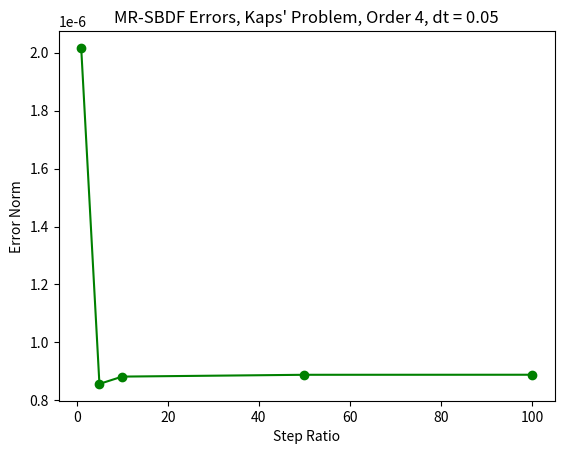

This chart was generated by the following Python code:
import numpy as np
import matplotlib.pyplot as plt


def kaps_nonstiff(y, eps):

    # Kaps' first problem - nonstiff part.
    dy = np.zeros(2)
    dy[0] = -2*y[0]
    dy[1] = y[0] - y[1] - y[1]*y[1]
    return dy


def kaps_stiff(y, eps):

    # Kaps' first problem - stiff part.
    einv = 1/eps
    dy = np.zeros(2)
    dy[0] = -einv*y[0] + einv*y[1]*y[1]
    dy[1] = 0
    return dy


def kaps_exact(t):
    y_exact = np.zeros(2)
    y_exact[1] = np.exp(-t)
    y_exact[0] = y_exact[1]*y_exact[1]
    return y_exact


def nonstiff_extrap(y, h, eps, rhsns_hist, state_hist, order, rhs_extrap,
                    sr, subst_i):

    # Return nonstiff RHS contribution to be used in implicit solve
    if rhs_extrap is False:
        # Option 1: use "prediction" value in BDF (state extrap)
        # (for fractional steps, these are derived via Lagrange
        # extrapolation)
        if order == 1:
            y_new = state_hist[0]
        elif order == 2:
            y_new = 2*state_hist[0] - state_hist[1]
        elif order == 3:
            y_new = 3*state_hist[0] - 3*state_hist[1] + state_hist[2]
        else:
            y_new = 4*state_hist[0] - 6*state_hist[1] + \
                    4*state_hist[2] - state_hist[3]

        return h*kaps_nonstiff(y_new, eps)
    else:
        # Option 2: use RHS histories instead, a la AB.
        # (Since this is only done to obtain the final nonstiff
        # RHS extrapolation, we know we will have a constant
        # step size)
        if order == 1:
            a_new = rhsns_hist[0]
        elif order == 2:
            a_new = 2*rhsns_hist[0] - rhsns_hist[1]
        elif order == 3:
            a_new = 3*rhsns_hist[0] - 3*rhsns_hist[1] + rhsns_hist[2]
        else:
            a_new = 4*rhsns_hist[0] - 6*rhsns_hist[1] + \
                    4*rhsns_hist[2] - rhsns_hist[3]

        return h*a_new


def stiff_interp(h, rhs_hist, order):

    if order == 1:
        rhs_new = rhs_hist[1] + (rhs_hist[0] - rhs_hist[1])*h
    elif order == 2:
        rhs_new = (rhs_hist[0]*h*((h+1)/2) + rhs_hist[1]*((h-1)/-1)*(h+1)
                   + rhs_hist[2]*(h/-1)*((h-1)/-2))
    elif order == 3:
        rhs_new = (rhs_hist[0]*h*((h+1)/2)*((h+2)/3) +
                   rhs_hist[1]*((h-1)/-1)*(h+1)*((h+2)/2) +
                   rhs_hist[2]*(h/-1)*((h-1)/-2)*(h+2) +
                   rhs_hist[3]*((h+1)/-1)*(h/-2)*((h-1)/-3))
    else:
        # FIXME: interpolation here is incorrect.
        rhs_new = (rhs_hist[0]*h*((h+1)/2)*((h+2)/3)*((h+3)/4) +
                   rhs_hist[1]*((h-1)/-1)*(h+1)*((h+2)/2)*((h+3)/3) +
                   rhs_hist[2]*(h/-1)*((h-1)/-2)*(h+2)*((h+3)/2) +
                   rhs_hist[3]*((h+1)/-1)*(h/-2)*((h-1)/-3)*(h+3) +
                   rhs_hist[4]*((h+1)/-2)*(h/-3)*((h-1)/-4)*((h+2)/-1))

    return rhs_new


def imex_mr_bdf(y, h, t, eps, state_hist, rhs_hist, rhsns_hist, order, sr):

    # "Slowest first:" - first, use RHS extrapolation to form implicit
    # prediction, then solve.
    nonstiff_cont = nonstiff_extrap(y, h, eps, rhsns_hist, state_hist, order,
                                    True, sr, sr)
    y_new = np.zeros(2)
    einv = 1/eps

    # Stiff contribution to y2 is zero, so we can do an implicit solve
    # directly without any Newton nonsense...
    if order == 1:
        y_new[1] = state_hist[0, 1] + nonstiff_cont[1]
        y_new[0] = (1/(1 + h*einv))*(state_hist[0, 0] +
                                     h*einv*y_new[1]*y_new[1] +
                                     nonstiff_cont[0])
    elif order == 2:
        y_new[1] = (4.0/3.0)*state_hist[0, 1] - (1.0/3.0)*state_hist[1, 1] + \
                (2.0/3.0)*nonstiff_cont[1]
        y_new[0] = (1/(1 + (2.0/3.0)*h*einv))*((4.0/3.0)*state_hist[0, 0] -
                                               (1.0/3.0)*state_hist[1, 0] +
                                               (2.0/3.0) * h * einv *
                                               y_new[1]*y_new[1] +
                                               (2.0/3.0)*nonstiff_cont[0])
    elif order == 3:
        y_new[1] = (18.0/11.0)*state_hist[0, 1] - \
                (9.0/11.0)*state_hist[1, 1] + \
                (2.0/11.0)*state_hist[2, 1] + \
                (6.0/11.0)*nonstiff_cont[1]
        y_new[0] = (1/(1 + (6.0/11.0)*h*einv))*((18.0/11.0)*state_hist[0, 0] -
                                                (9.0/11.0)*state_hist[1, 0] +
                                                (2.0/11.0)*state_hist[2, 0] +
                                                (6.0/11.0) * h * einv *
                                                y_new[1]*y_new[1] +
                                                (6.0/11.0)*nonstiff_cont[0])
    else:
        y_new[1] = (48.0/25.0)*state_hist[0, 1] - \
                (36.0/25.0)*state_hist[1, 1] + \
                (16.0/25.0)*state_hist[2, 1] - \
                (3.0/25.0)*state_hist[3, 1] + \
                (12.0/25.0)*nonstiff_cont[1]
        y_new[0] = (1/(1 + (12.0/25.0)*h*einv))*((48.0/25.0)*state_hist[0, 0] -
                                                 (36.0/25.0)*state_hist[1, 0] +
                                                 (16.0/25.0)*state_hist[2, 0] -
                                                 (3.0/25.0)*state_hist[3, 0] +
                                                 (12.0/25.0) * h * einv *
                                                 y_new[1]*y_new[1] +
                                                 (12.0/25.0)*nonstiff_cont[0])

    # Now do AB at the substep level, supplementing with interpolation of the
    # newfound stiff RHS.
    new_stiff = kaps_stiff(y_new, eps)

    if sr > 1:
        # For the first substep, use existing RHS history...
        substep_rhs_hist = rhsns_hist.copy() + rhs_hist.copy()
        substep_time_hist = np.zeros(order)
        for i in range(0, order):
            substep_time_hist[i] = t - i*h

        y_substep = adams_bashforth(y, (1/sr)*h, eps, order,
                                    substep_time_hist, substep_rhs_hist,
                                    substep_time_hist[0])
        # Now build a stiff RHS history so we can interpolate with it.
        new_rhs_hist = np.zeros((order+1, 2))
        for i in range(0, order):
            new_rhs_hist[i+1] = rhs_hist[i]
        new_rhs_hist[0] = new_stiff

        for j in range(1, sr):
            # Interpolate to obtain stiff RHS.
            stiff_rhs = stiff_interp((j/sr), new_rhs_hist, order)
            # Evaluate to obtain nonstiff RHS.
            nonstiff_rhs = kaps_nonstiff(y_substep, eps)
            # Combine and rotate substep-level history and time history.
            # Rotate this into history.
            for i in range(order-1, 0, -1):
                substep_rhs_hist[i] = substep_rhs_hist[i-1]
                substep_time_hist[i] = substep_time_hist[i-1]
            substep_rhs_hist[0] = nonstiff_rhs + stiff_rhs
            substep_time_hist[0] = t + (j/sr)*h
            y_substep = adams_bashforth(y_substep, (1/sr)*h, eps, order,
                                        substep_time_hist, substep_rhs_hist,
                                        substep_time_hist[0])

        new_nonstiff = kaps_nonstiff(y_substep, eps)
        # FIXME: re-solve?
        if order == 1:
            y_new[1] = state_hist[0, 1] + new_nonstiff[1]*h
            y_new[0] = (1/(1 + h*einv))*(state_hist[0, 0] +
                                         h*einv*y_new[1]*y_new[1] +
                                         new_nonstiff[0]*h)
        elif order == 2:
            y_new[1] = (4.0/3.0)*state_hist[0, 1] - \
                    (1.0/3.0)*state_hist[1, 1] + \
                    (2.0/3.0)*new_nonstiff[1]*h
            y_new[0] = (1/(1 + (2.0/3.0)*h*einv))*((4.0/3.0)*state_hist[0, 0] -
                                                   (1.0/3.0)*state_hist[1, 0] +
                                                   (2.0/3.0) * h * einv *
                                                   y_new[1]*y_new[1] +
                                                   (2.0/3.0)*new_nonstiff[0]*h)
        elif order == 3:
            y_new[1] = (18.0/11.0)*state_hist[0, 1] - \
                    (9.0/11.0)*state_hist[1, 1] + \
                    (2.0/11.0)*state_hist[2, 1] + \
                    (6.0/11.0)*new_nonstiff[1]*h
            y_new[0] = (1/(1 + (6.0/11.0)*h*einv)) * \
                ((18.0/11.0)*state_hist[0, 0] -
                 (9.0/11.0)*state_hist[1, 0] +
                 (2.0/11.0)*state_hist[2, 0] +
                 (6.0/11.0) * h * einv *
                 y_new[1]*y_new[1] +
                 (6.0/11.0)*new_nonstiff[0]*h)
        else:
            y_new[1] = (48.0/25.0)*state_hist[0, 1] - \
                    (36.0/25.0)*state_hist[1, 1] + \
                    (16.0/25.0)*state_hist[2, 1] - \
                    (3.0/25.0)*state_hist[3, 1] + \
                    (12.0/25.0)*new_nonstiff[1]*h
            y_new[0] = (1/(1 + (12.0/25.0)*h*einv)) * \
                ((48.0/25.0)*state_hist[0, 0] -
                 (36.0/25.0)*state_hist[1, 0] +
                 (16.0/25.0)*state_hist[2, 0] -
                 (3.0/25.0)*state_hist[3, 0] +
                 (12.0/25.0) * h * einv *
                 y_new[1]*y_new[1] +
                 (12.0/25.0)*new_nonstiff[0]*h)

    new_stiff = kaps_stiff(y_new, eps)
    # FIXME: correction on nonstiff term?
    new_nonstiff = kaps_nonstiff(y_new, eps)
    return (y_new, new_nonstiff, new_stiff)


def adams_bashforth(y, h, eps, order, time_hist, rhs_hist, t):

    if order == 1:
        y_new = y + h*(rhs_hist[0])
        return y_new

    # Now that we have disparate time history points, we need to
    # solve for the AB coefficients.
    thist = time_hist.copy() - t
    ab = np.zeros(order)
    vdmt = np.zeros((order, order))
    coeff_rhs = np.zeros(order)
    for i in range(0, order):
        coeff_rhs[i] = (1/(i+1))*h**(i+1)
        for j in range(0, order):
            vdmt[i][j] = thist[i]**j

    ab = np.linalg.solve(np.transpose(vdmt), coeff_rhs)

    # print("AB Coeffs:")
    # print(ab/h)

    # Obtain new substep-level state estimate with these coeffs.
    if order == 2:
        y_new = y + ab[0]*rhs_hist[0] + ab[1]*rhs_hist[1]
    elif order == 3:
        y_new = y + (ab[0]*rhs_hist[0] +
                     ab[1]*rhs_hist[1] +
                     ab[2]*rhs_hist[2])
    elif order == 4:
        y_new = y + (ab[0]*rhs_hist[0] +
                     ab[1]*rhs_hist[1] +
                     ab[2]*rhs_hist[2] +
                     ab[3]*rhs_hist[3])

    return y_new


def plot_individual_run(dts, errors, sr):
    z1 = np.polyfit(np.log10(np.array(dts)),
                    np.log10(np.abs(np.array(errors[0, :]))), 1)
    z2 = np.polyfit(np.log10(np.array(dts)),
                    np.log10(np.abs(np.array(errors[1, :]))), 1)
    z3 = np.polyfit(np.log10(np.array(dts)),
                    np.log10(np.abs(np.array(errors[2, :]))), 1)
    z4 = np.polyfit(np.log10(np.array(dts)),
                    np.log10(np.abs(np.array(errors[3, :]))), 1)
    p1 = np.poly1d(z1)
    p2 = np.poly1d(z2)
    p3 = np.poly1d(z3)
    p4 = np.poly1d(z4)

    plt.clf()
    plt.scatter(np.log10(np.array(dts)),
                np.log10(np.abs(np.array(errors[0, :]))), c="g")
    plt.plot(np.log10(np.array(dts)), p1(np.log10(np.array(dts))), "g--")
    plt.scatter(np.log10(np.array(dts)),
                np.log10(np.abs(np.array(errors[1, :]))), c="b")
    plt.plot(np.log10(np.array(dts)), p2(np.log10(np.array(dts))), "b--")
    plt.scatter(np.log10(np.array(dts)),
                np.log10(np.abs(np.array(errors[2, :]))), c="r")
    plt.plot(np.log10(np.array(dts)), p3(np.log10(np.array(dts))), "r--")
    plt.scatter(np.log10(np.array(dts)),
                np.log10(np.abs(np.array(errors[3, :]))), c="k")
    plt.plot(np.log10(np.array(dts)), p4(np.log10(np.array(dts))), "k--")
    plt.legend(["EOC=%.6f" % (z1[0]), "EOC=%.6f" % (z2[0]),
                "EOC=%.6f" % (z3[0]), "EOC=%.6f" % (z4[0]),
                "Order 1 Data, State", "Order 2 Data, State",
                "Order 3 Data, State", "Order 4 Data, State"])
    plt.xlabel("log10(dt)")
    plt.ylabel("log10(err)")
    plt.ylim((-16, -1))
    plt.title("Log-Log Error Timestep Plots: MR SBDF, SR = %d" % sr)
    plt.show()


def main():

    # Time integration of Kaps' problem to test
    # some new IMEX methods.
    t_start = 0
    t_end = 1
    # dts = [0.05, 0.01, 0.005, 0.001]
    dts = [0.05]
    # orders = [1, 2, 3, 4]
    orders = [4]
    errors = np.zeros(5)
    # srs = [1, 2, 3, 4, 5]
    srs = [1, 5, 10, 50, 100]
    # srs = [1, 2]
    eps = 0.001

    for sr_i, sr in enumerate(srs):
        for _j, order in enumerate(orders):
            for _k, dt in enumerate(dts):

                y_old = np.zeros(2)
                y_old[0] = 1
                y_old[1] = 1

                times = []
                states0 = []
                states0.append(y_old[0])
                states1 = []
                states1.append(y_old[1])
                exact_states0 = []
                exact_states1 = []
                exact_states0.append(y_old[0])
                exact_states1.append(y_old[1])

                t = t_start
                times.append(t)
                step = 0
                rhs_hist = np.empty((order, 2), dtype=y_old.dtype)
                rhsns_hist = np.empty((order, 2), dtype=y_old.dtype)
                state_hist = np.empty((order+1, 2), dtype=y_old.dtype)
                rhs_hist[0] = kaps_stiff(y_old, eps)
                rhsns_hist[0] = kaps_nonstiff(y_old, eps)
                state_hist[0] = y_old
                tiny = 1e-15
                while t < t_end - tiny:
                    if step < order:
                        # "Bootstrap" using known exact solution.
                        # Substep to fill fast/nonstiff rhs hist.
                        y = kaps_exact(t + dt)
                        dy_ns = kaps_nonstiff(y, eps)
                        dy = kaps_stiff(y, eps)
                    else:
                        # Step normally - we have all the history we need.
                        y, dy_ns, dy = imex_mr_bdf(y_old, dt, t, eps,
                                                   state_hist,
                                                   rhs_hist,
                                                   rhsns_hist, order,
                                                   sr)
                    # Rotate histories.
                    for i in range(order-1, 0, -1):
                        rhs_hist[i] = rhs_hist[i-1]
                        rhsns_hist[i] = rhsns_hist[i-1]
                    for i in range(order, 0, -1):
                        state_hist[i] = state_hist[i-1]
                    rhs_hist[0] = dy
                    rhsns_hist[0] = dy_ns
                    state_hist[0] = y
                    # Append to states and prepare for next step.
                    states0.append(y[0])
                    states1.append(y[1])
                    t += dt
                    times.append(t)
                    ey = kaps_exact(t)
                    exact_states0.append(ey[0])
                    exact_states1.append(ey[1])
                    y_old = y
                    step += 1

                errors[sr_i] = np.linalg.norm(y - kaps_exact(t))

    plt.clf()
    plt.scatter(np.array(srs),
                np.array(errors), c="g")
    plt.plot(srs, errors, "g-")
    plt.xlabel("Step Ratio")
    plt.ylabel("Error Norm")
    plt.title("MR-SBDF Errors, Kaps' Problem, Order {order}, dt = {dt}".format(
        order=order, dt=dt))
    plt.show()


if __name__ == "__main__":
    main()
